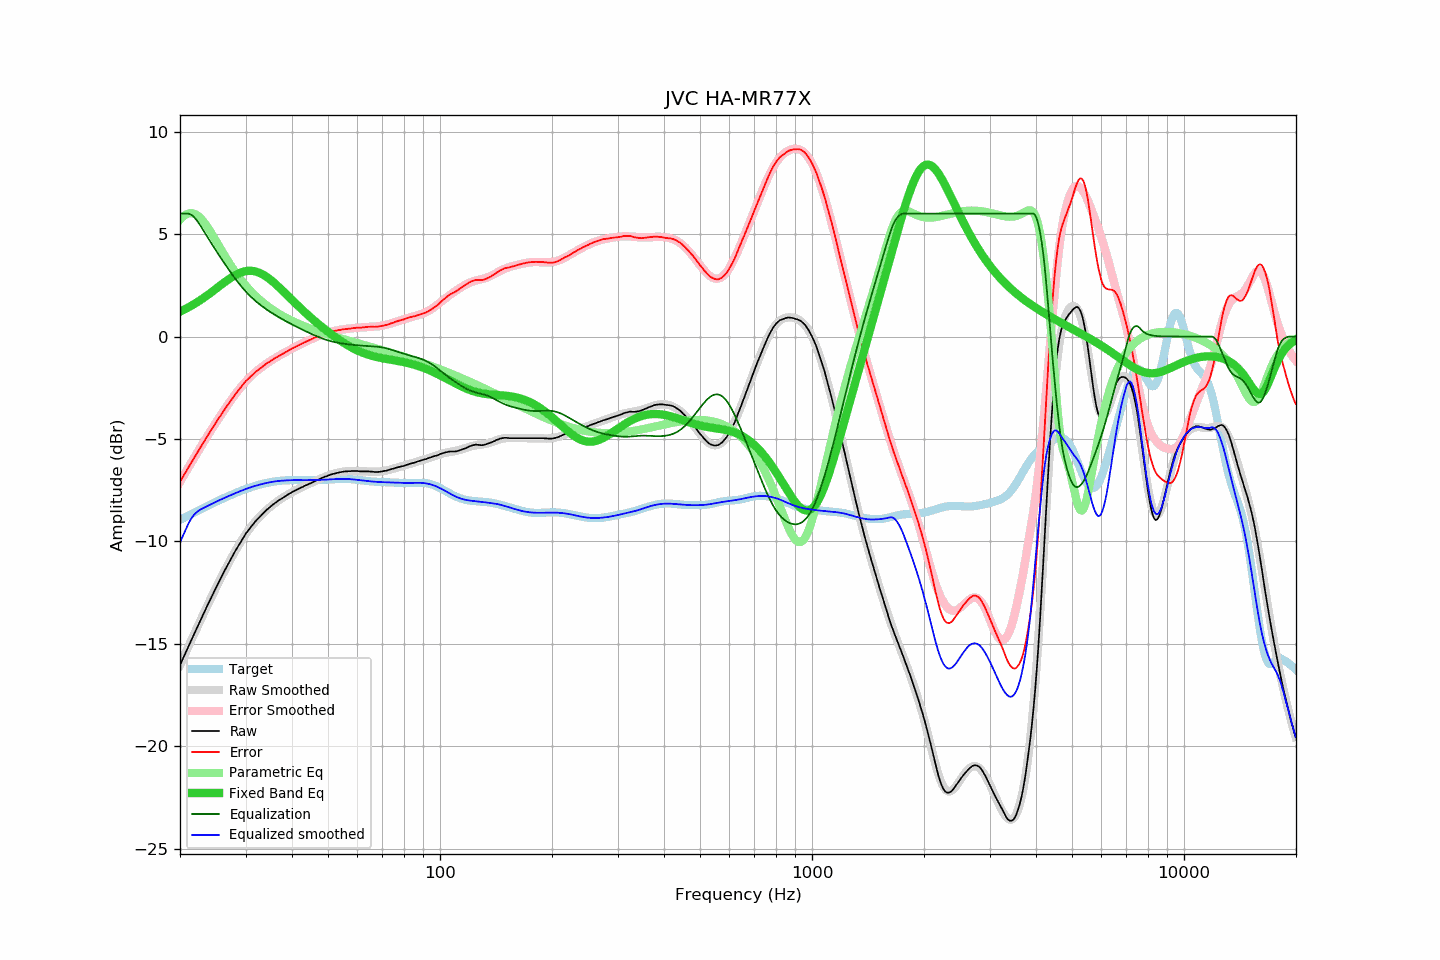

Data behind this chart, as committed beside it:
frequency, raw, error, smoothed, error_smoothed, equalization, parametric_eq, equalized_raw, equalized_smoothed, target
20.00, -16.04, -7.09, -16.05, -7.09, 6.00, 1.21, -10.04, -10.05, -8.95
20.20, -15.87, -6.96, -15.87, -6.96, 6.00, 1.25, -9.87, -9.87, -8.91
20.40, -15.69, -6.82, -15.70, -6.82, 6.00, 1.29, -9.69, -9.70, -8.87
20.61, -15.53, -6.70, -15.52, -6.69, 6.00, 1.33, -9.53, -9.52, -8.83
20.81, -15.35, -6.56, -15.35, -6.56, 6.00, 1.37, -9.35, -9.35, -8.79
21.02, -15.17, -6.42, -15.18, -6.42, 6.00, 1.41, -9.17, -9.18, -8.75
21.23, -15.00, -6.29, -15.00, -6.29, 5.98, 1.46, -9.02, -9.02, -8.71
21.44, -14.83, -6.16, -14.83, -6.16, 5.94, 1.50, -8.89, -8.89, -8.67
21.66, -14.67, -6.03, -14.66, -6.03, 5.89, 1.55, -8.78, -8.77, -8.63
21.87, -14.49, -5.90, -14.49, -5.90, 5.81, 1.59, -8.68, -8.68, -8.59
22.09, -14.32, -5.77, -14.32, -5.77, 5.71, 1.64, -8.61, -8.61, -8.55
22.31, -14.15, -5.64, -14.15, -5.64, 5.61, 1.69, -8.54, -8.54, -8.51
22.54, -13.99, -5.51, -13.98, -5.51, 5.50, 1.74, -8.49, -8.48, -8.47
22.76, -13.81, -5.38, -13.81, -5.38, 5.38, 1.79, -8.43, -8.43, -8.43
22.99, -13.64, -5.25, -13.64, -5.25, 5.25, 1.85, -8.39, -8.39, -8.39
23.22, -13.47, -5.12, -13.48, -5.12, 5.12, 1.90, -8.35, -8.36, -8.35
23.45, -13.31, -5.00, -13.31, -4.99, 4.99, 1.96, -8.32, -8.32, -8.32
23.69, -13.15, -4.87, -13.14, -4.87, 4.87, 2.01, -8.28, -8.28, -8.28
23.92, -12.97, -4.73, -12.98, -4.74, 4.74, 2.07, -8.23, -8.24, -8.24
24.16, -12.81, -4.61, -12.82, -4.62, 4.62, 2.13, -8.20, -8.20, -8.20
24.40, -12.65, -4.49, -12.65, -4.49, 4.49, 2.19, -8.16, -8.16, -8.16
24.65, -12.50, -4.37, -12.49, -4.37, 4.37, 2.25, -8.13, -8.12, -8.12
24.89, -12.33, -4.25, -12.33, -4.24, 4.24, 2.31, -8.09, -8.08, -8.08
25.14, -12.17, -4.12, -12.17, -4.12, 4.12, 2.37, -8.05, -8.05, -8.05
25.39, -12.01, -4.00, -12.01, -4.00, 4.00, 2.43, -8.01, -8.01, -8.01
25.65, -11.86, -3.89, -11.86, -3.88, 3.88, 2.49, -7.98, -7.97, -7.97
25.91, -11.71, -3.77, -11.70, -3.77, 3.77, 2.55, -7.94, -7.94, -7.94
26.16, -11.54, -3.64, -11.55, -3.65, 3.65, 2.61, -7.89, -7.90, -7.90
26.43, -11.40, -3.53, -11.40, -3.53, 3.53, 2.67, -7.86, -7.87, -7.86
26.69, -11.24, -3.42, -11.25, -3.42, 3.42, 2.72, -7.83, -7.83, -7.83
26.96, -11.10, -3.30, -11.10, -3.30, 3.30, 2.78, -7.79, -7.80, -7.79
27.23, -10.96, -3.20, -10.95, -3.19, 3.19, 2.83, -7.76, -7.76, -7.76
27.50, -10.81, -3.09, -10.81, -3.08, 3.08, 2.88, -7.73, -7.73, -7.73
27.77, -10.67, -2.98, -10.66, -2.97, 2.97, 2.93, -7.70, -7.69, -7.69
28.05, -10.52, -2.86, -10.52, -2.86, 2.86, 2.98, -7.66, -7.66, -7.66
28.33, -10.39, -2.76, -10.39, -2.76, 2.76, 3.02, -7.63, -7.63, -7.63
28.62, -10.26, -2.66, -10.25, -2.66, 2.66, 3.06, -7.60, -7.60, -7.60
28.90, -10.12, -2.56, -10.12, -2.56, 2.56, 3.10, -7.57, -7.56, -7.56
29.19, -9.99, -2.46, -9.99, -2.46, 2.46, 3.13, -7.53, -7.53, -7.53
29.48, -9.86, -2.36, -9.87, -2.37, 2.37, 3.15, -7.50, -7.50, -7.50
29.78, -9.73, -2.26, -9.75, -2.28, 2.28, 3.18, -7.46, -7.47, -7.47
30.08, -9.62, -2.17, -9.63, -2.19, 2.19, 3.19, -7.43, -7.44, -7.44
30.38, -9.52, -2.10, -9.52, -2.11, 2.11, 3.20, -7.41, -7.41, -7.41
30.68, -9.41, -2.03, -9.41, -2.02, 2.02, 3.21, -7.39, -7.39, -7.39
30.99, -9.30, -1.95, -9.31, -1.95, 1.95, 3.21, -7.36, -7.36, -7.36
31.30, -9.21, -1.88, -9.21, -1.87, 1.87, 3.20, -7.34, -7.34, -7.33
31.61, -9.11, -1.81, -9.11, -1.80, 1.80, 3.19, -7.31, -7.31, -7.31
31.93, -9.02, -1.73, -9.02, -1.73, 1.73, 3.17, -7.28, -7.29, -7.28
32.24, -8.93, -1.67, -8.93, -1.67, 1.67, 3.15, -7.26, -7.26, -7.26
32.57, -8.85, -1.61, -8.85, -1.61, 1.61, 3.12, -7.25, -7.24, -7.24
32.89, -8.77, -1.55, -8.77, -1.54, 1.54, 3.09, -7.23, -7.22, -7.22
33.22, -8.69, -1.49, -8.69, -1.48, 1.48, 3.05, -7.21, -7.20, -7.20
33.55, -8.61, -1.43, -8.61, -1.43, 1.43, 3.01, -7.19, -7.18, -7.18
33.89, -8.53, -1.37, -8.53, -1.37, 1.37, 2.96, -7.16, -7.16, -7.16
34.23, -8.45, -1.31, -8.46, -1.32, 1.32, 2.91, -7.14, -7.15, -7.15
34.57, -8.39, -1.26, -8.39, -1.26, 1.26, 2.85, -7.13, -7.13, -7.13
34.92, -8.32, -1.21, -8.33, -1.21, 1.21, 2.79, -7.11, -7.11, -7.11
35.27, -8.25, -1.15, -8.26, -1.16, 1.16, 2.73, -7.09, -7.10, -7.10
35.62, -8.19, -1.11, -8.20, -1.11, 1.11, 2.66, -7.08, -7.09, -7.09
35.97, -8.13, -1.06, -8.14, -1.06, 1.06, 2.59, -7.07, -7.08, -7.07
... 635 more rows
